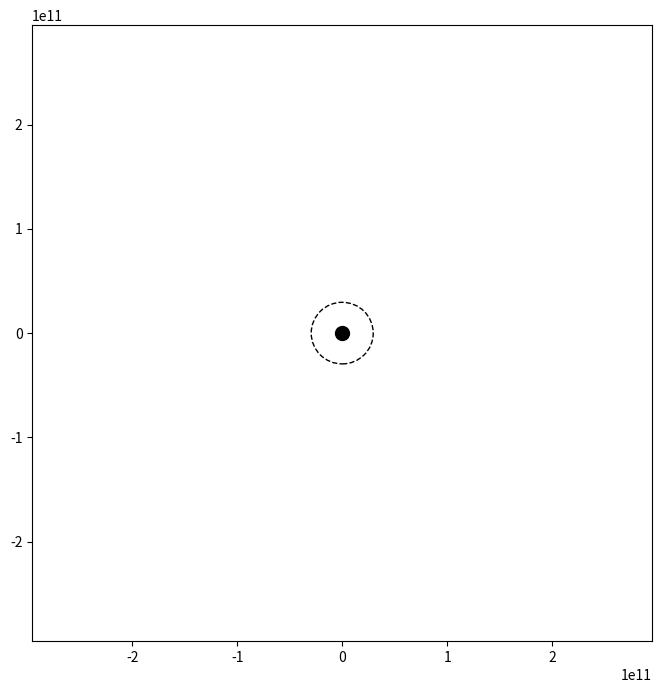

Write Python code to recreate this figure.
import math
import numpy as np
import matplotlib.pyplot as plt
import matplotlib.animation as animation

# define constants
solar_mass = 1.98892e30 # one solar mass [kg]
c = 2.99792458e8 # speed of light [m/s]
G = 6.67408e-11 # gravitational constant [m^3 kg^-1 s^-2]
dt = 100 # time step (s)
num_steps = 10000 # number of sim time steps

# define variables
m_bh = 10e6 * solar_mass # mass of black hole [kg]
m_star = 10 * solar_mass # mass of red giant star [kg]
r_s = 2 * G * m_bh / c**2 # schwarzschild radius of black hole [m]

# define initial conditions of star
x, y = r_s, r_s*5
v_x, v_y = 7e7, 0
# r_initial = math.sqrt(x**2 + y**2)
# v_orbit = math.sqrt(G * m_bh/r_initial)
# v_x = -v_orbit * (y/r_initial)
# v_y = v_orbit * (x/r_initial)

# define function for force of grav on star in x and y directions
def f_grav(m1, m2, x, y):
    r = math.sqrt(x**2 + y**2)
    if r == 0: return 0, 0
    f = -1 * G * m1 * m2 / r**2
    fx = f * (x / r) 
    fy = f * (y / r)
    return fx, fy

# define plot
fig, ax = plt.subplots(figsize=(8, 8))
ax.set_xlim(-r_s*10, r_s*10)
ax.set_ylim(-r_s*10, r_s*10)

# plot star, black hole, and event horizon
star, = ax.plot([], [], 'o', color='black', markersize=3)
ax.plot(0, 0, 'o', color='black', markersize=10)
ax.add_patch(plt.Circle((0, 0), r_s, color='black', fill=False, linestyle='dashed'))

# add star trace lines
trail, = ax.plot([], [], '-', color='orange', linewidth=1)
trail_x, trail_y = [], []

# initialize plot
def init():
    star.set_data([], [])
    return star,

# update plot across time steps
def update(frame):
    global x, y, v_x, v_y

    # calc acceleration from grav in x and y directions
    def accel(x, y):
        f_x, f_y = f_grav(m_bh, m_star, x, y)
        a_x = f_x / m_star
        a_y = f_y / m_star
        return a_x, a_y

    # k1
    a_x1, a_y1 = accel(x, y)
    k1_vx = a_x1 * dt
    k1_vy = a_y1 * dt
    k1_x = v_x * dt
    k1_y = v_y * dt

    # k2
    a_x2, a_y2 = accel(x + 0.5 * k1_x, y + 0.5 * k1_y)
    k2_vx = a_x2 * dt
    k2_vy = a_y2 * dt
    k2_x = (v_x + 0.5 * k1_vx) * dt
    k2_y = (v_y + 0.5 * k1_vy) * dt

    # k3
    a_x3, a_y3 = accel(x + 0.5 * k2_x, y + 0.5 * k2_y)
    k3_vx = a_x3 * dt
    k3_vy = a_y3 * dt
    k3_x = (v_x + 0.5 * k2_vx) * dt
    k3_y = (v_y + 0.5 * k2_vy) * dt

    # k4
    a_x4, a_y4 = accel(x + k3_x, y + k3_y)
    k4_vx = a_x4 * dt
    k4_vy = a_y4 * dt
    k4_x = (v_x + k3_vx) * dt
    k4_y = (v_y + k3_vy) * dt

    # combine k1, k2, k3, k4
    x += (k1_x + 2*k2_x + 2*k3_x + k4_x) / 6
    y += (k1_y + 2*k2_y + 2*k3_y + k4_y) / 6
    v_x += (k1_vx + 2*k2_vx + 2*k3_vx + k4_vx) / 6
    v_y += (k1_vy + 2*k2_vy + 2*k3_vy + k4_vy) / 6
    
    # in the case star falls into event horizon
    if math.sqrt(x**2 + y**2) <= r_s: 
        x, y = 0, 0
        v_x, v_y = 0, 0

    trail_x.append(x)
    trail_y.append(y)
    trail.set_data(trail_x, trail_y)

    star.set_data([x], [y])
    return star, trail

# plot animation
ani = animation.FuncAnimation(fig, update, frames=50, init_func=init, blit=True, interval=10)
plt.show()